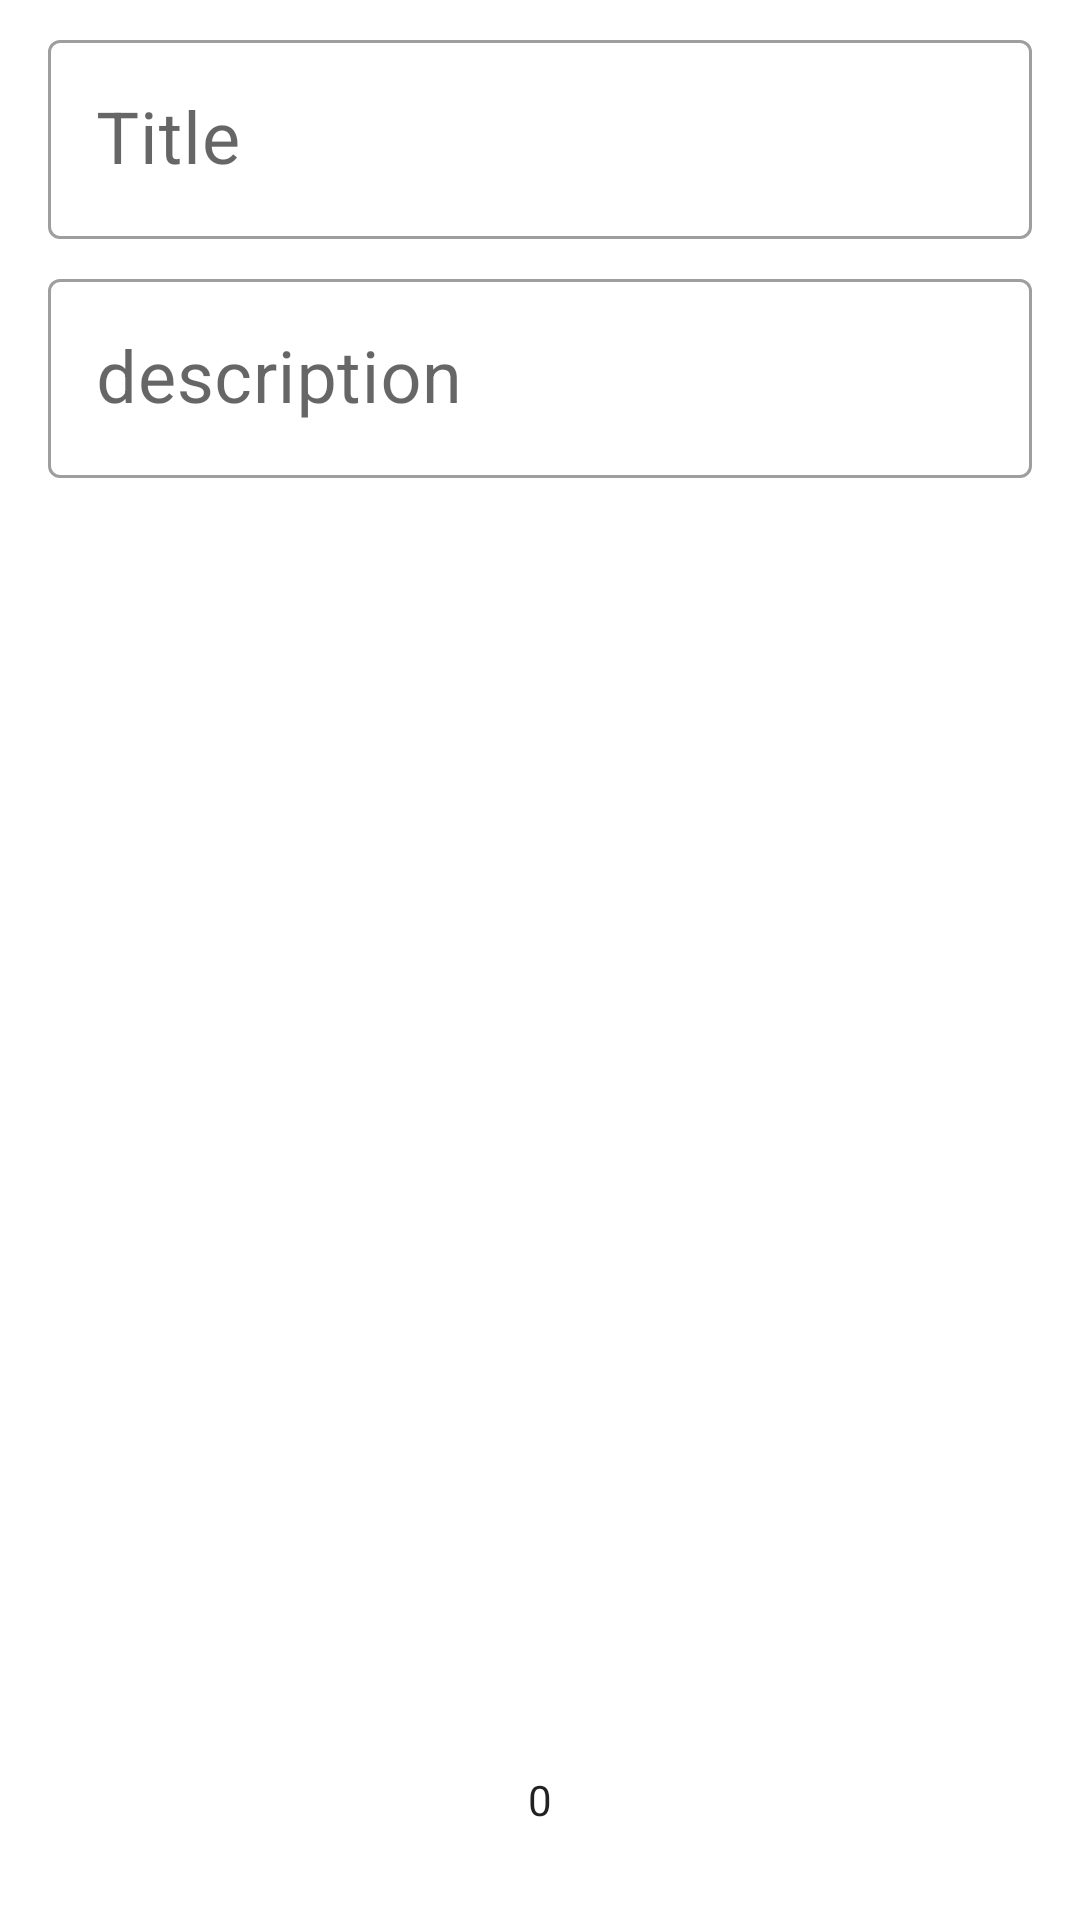

Write the Android layout XML for this screen, with the resource values it uses.
<!-- AndroidManifest.xml: application theme Theme.FirestoreNoteExample -->
<!-- res/layout/add_new_note.xml -->
<?xml version="1.0" encoding="utf-8"?>
<androidx.constraintlayout.widget.ConstraintLayout xmlns:android="http://schemas.android.com/apk/res/android"
    xmlns:app="http://schemas.android.com/apk/res-auto"
    xmlns:tools="http://schemas.android.com/tools"
    android:layout_width="match_parent"
    android:layout_height="match_parent"
    tools:context="com.android.firestorenoteexample.AddNoteActivity">

    <com.google.android.material.textfield.TextInputLayout
        style="@style/Widget.MaterialComponents.TextInputLayout.OutlinedBox"
        android:layout_width="match_parent"
        app:endIconMode="clear_text"
        android:id="@+id/text_input_layout_title"
        android:layout_height="wrap_content"
        android:layout_marginStart="16dp"
        android:layout_marginTop="8dp"
        android:layout_marginEnd="16dp"
        android:layout_marginBottom="8dp"
        app:layout_constraintEnd_toEndOf="parent"
        android:hint="Title"
        app:layout_constraintStart_toStartOf="parent"
        app:layout_constraintTop_toTopOf="parent">

        <com.google.android.material.textfield.TextInputEditText
            android:id="@+id/write_title"
            android:layout_width="match_parent"
            android:layout_height="wrap_content"
            android:ems="10"
            android:inputType="textPersonName"
            android:textSize="24sp"
            app:layout_constraintBottom_toTopOf="@+id/scrollView"
            app:layout_constraintEnd_toEndOf="parent"
            app:layout_constraintHorizontal_chainStyle="spread_inside"
            app:layout_constraintStart_toStartOf="parent"
            app:layout_constraintTop_toTopOf="parent" />

    </com.google.android.material.textfield.TextInputLayout>


    <com.google.android.material.textfield.TextInputLayout
        android:id="@+id/text_input_layout_description"
        style="@style/Widget.MaterialComponents.TextInputLayout.OutlinedBox"
        android:layout_width="match_parent"
        android:layout_height="wrap_content"
        android:hint="description"
        app:errorEnabled="true"
        android:layout_marginStart="16dp"
        android:layout_marginEnd="16dp"
        android:layout_marginTop="8dp"
        android:layout_marginBottom="8dp"
        app:layout_constraintEnd_toEndOf="parent"
        app:layout_constraintHorizontal_bias="1.0"
        app:layout_constraintStart_toStartOf="parent"
        app:layout_constraintTop_toBottomOf="@+id/text_input_layout_title">

        <com.google.android.material.textfield.TextInputEditText
            android:id="@+id/write_description"
            android:layout_width="match_parent"
            android:layout_height="wrap_content"
            android:ems="10"
            android:inputType="textMultiLine|textPersonName|textImeMultiLine"
            android:textSize="24sp"
            app:layout_constraintBottom_toTopOf="@+id/numberPicker"
            app:layout_constraintEnd_toEndOf="parent"
            app:layout_constraintHorizontal_bias="0.0"
            app:layout_constraintHorizontal_chainStyle="spread_inside"
            app:layout_constraintStart_toStartOf="parent"
            app:layout_constraintTop_toBottomOf="@+id/text_input_layout"
            app:layout_constraintVertical_bias="0.04" />

    </com.google.android.material.textfield.TextInputLayout>

    <NumberPicker
        android:id="@+id/numberPicker"
        android:layout_width="match_parent"
        android:layout_height="48dp"
        android:layout_marginStart="16dp"
        android:layout_marginEnd="16dp"
        android:layout_marginBottom="16dp"
        app:layout_constraintBottom_toBottomOf="parent"
        app:layout_constraintEnd_toEndOf="parent"
        app:layout_constraintHorizontal_bias="1.0"
        app:layout_constraintStart_toStartOf="parent"
        app:layout_constraintTop_toBottomOf="@+id/text_input_layout_description"
        app:layout_constraintVertical_bias="1.0"/>


</androidx.constraintlayout.widget.ConstraintLayout>
<!-- resources referenced by this layout -->
<resources>
  <style name="Theme.FirestoreNoteExample" parent="Theme.MaterialComponents.DayNight.DarkActionBar">
          
          <item name="colorPrimary">@color/purple_500</item>
          <item name="colorPrimaryVariant">@color/purple_700</item>
          <item name="colorOnPrimary">@color/white</item>
          
          <item name="colorSecondary">@color/teal_200</item>
          <item name="colorSecondaryVariant">@color/teal_700</item>
          <item name="colorOnSecondary">@color/black</item>
          
          <item name="android:statusBarColor" tools:targetApi="l">?attr/colorPrimaryVariant</item>
          
      </style>
  <!-- not gathered from this repository: default colours our renderer supplied (Android Studio template values) -->
  <color name="purple_500">#FF6200EE</color>
  <color name="purple_700">#FF3700B3</color>
  <color name="teal_200">#FF03DAC5</color>
  <color name="teal_700">#FF018786</color>
  <color name="black">#FF000000</color>
  <color name="white">#FFFFFFFF</color>
</resources>
